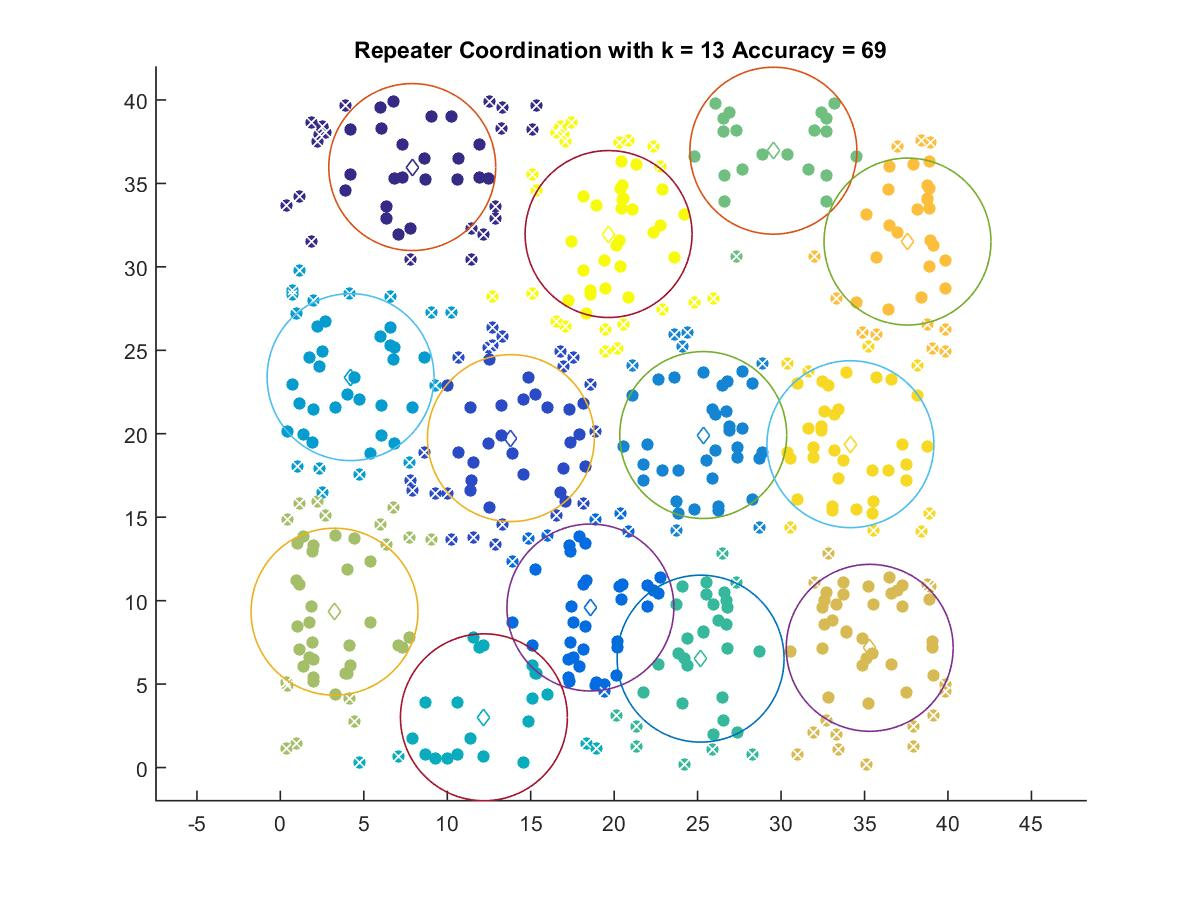

Source data for this figure (header and first rows):
7.9018, 35.978
13.81, 19.74
18.58, 9.589
25.34, 19.92
4.207, 23.39
12.2, 3.011
25.18, 6.525
29.54, 36.96
3.244, 9.338
35.31, 7.174
37.58, 31.51
34.16, 19.37
19.66, 31.96
